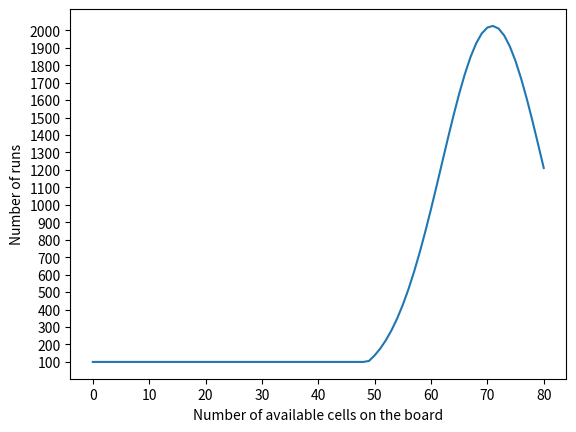

Write Python code to recreate this figure.

import matplotlib.pyplot as plt
import numpy as np
import math

def bell(board_size, min_runs):

    total_cells = board_size*board_size
    max_runs = total_cells * 25
    center = 7 * total_cells / 8
    available_cells = np.array([i for i in range(total_cells)])
    sigma_square = total_cells
    delta = available_cells - center
    delta_sqr = delta * delta
    runs = max_runs* np.exp(-0.5 * delta_sqr/ sigma_square)
    runs[runs < min_runs] = min_runs
    plt.plot(available_cells, runs)
    plt.xlabel("Number of available cells on the board")
    plt.ylabel("Number of runs")
    #plt.ylim(min_runs, np.max(runs)+10)
    ticks = [runs for runs in range(min_runs, int(np.max(runs))) if (runs%100 == 0)]

    plt.yticks(ticks)
    plt.show()

if __name__ == "__main__":
    bell(9, 100)
